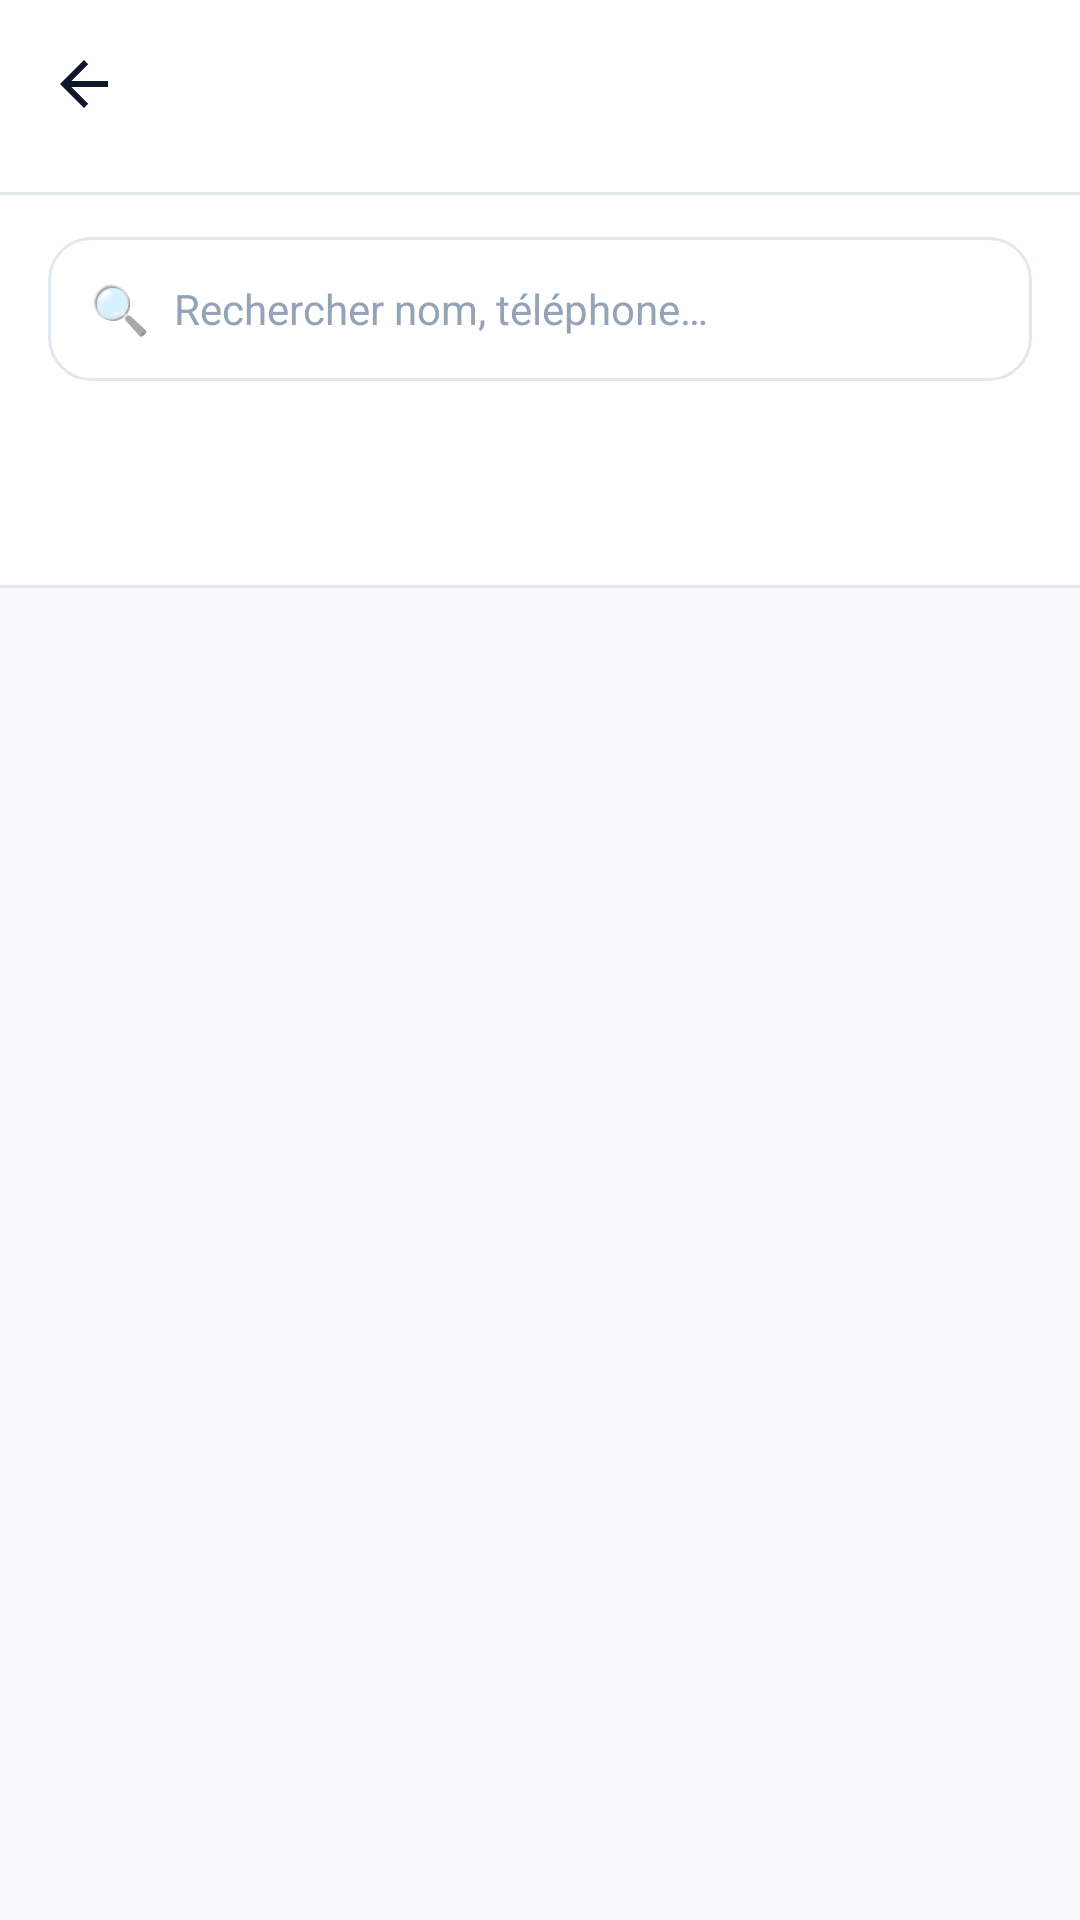

Write the Android layout XML for this screen, with the resource values it uses.
<!-- AndroidManifest.xml: application theme Theme.MaterialComponents.DayNight.NoActionBar -->
<!-- res/layout/activity_contacts.xml -->
<?xml version="1.0" encoding="utf-8"?>
<LinearLayout xmlns:android="http://schemas.android.com/apk/res/android"
    xmlns:app="http://schemas.android.com/apk/res-auto"
    android:layout_width="match_parent"
    android:layout_height="match_parent"
    android:orientation="vertical"
    android:background="@color/background">

    
    <com.google.android.material.appbar.MaterialToolbar
        android:id="@+id/toolbar"
        android:layout_width="match_parent"
        android:layout_height="64dp"
        android:background="@color/surface"
        android:elevation="0dp"
        app:navigationIcon="?attr/homeAsUpIndicator"
        app:navigationIconTint="@color/text_primary"
        app:titleTextColor="@color/text_primary"
        app:titleTextAppearance="@style/ToolbarTitle" />

    
    <View
        android:layout_width="match_parent"
        android:layout_height="1dp"
        android:background="@color/border" />

    
    <LinearLayout
        android:layout_width="match_parent"
        android:layout_height="wrap_content"
        android:orientation="vertical"
        android:background="@color/surface"
        android:paddingHorizontal="16dp"
        android:paddingTop="14dp"
        android:paddingBottom="14dp">

        
        <LinearLayout
            android:layout_width="match_parent"
            android:layout_height="48dp"
            android:orientation="horizontal"
            android:gravity="center_vertical"
            android:background="@drawable/bg_search"
            android:paddingHorizontal="14dp">

            <TextView
                android:layout_width="wrap_content"
                android:layout_height="wrap_content"
                android:text="🔍"
                android:textSize="16sp"
                android:paddingEnd="8dp" />

            <EditText
                android:id="@+id/etSearch"
                android:layout_width="match_parent"
                android:layout_height="match_parent"
                android:background="@android:color/transparent"
                android:hint="Rechercher nom, téléphone…"
                android:textSize="14sp"
                android:textColor="@color/text_primary"
                android:textColorHint="@color/text_hint"
                android:singleLine="true"
                android:imeOptions="actionSearch" />
        </LinearLayout>

        
        <androidx.cardview.widget.CardView
            android:layout_width="match_parent"
            android:layout_height="44dp"
            android:layout_marginTop="10dp"
            app:cardCornerRadius="12dp"
            app:cardElevation="0dp"
            app:strokeColor="@color/border"
            app:strokeWidth="1dp">

            <Spinner
                android:id="@+id/spinnerGroup"
                android:layout_width="match_parent"
                android:layout_height="match_parent"
                android:paddingHorizontal="14dp"
                android:background="@color/surface" />
        </androidx.cardview.widget.CardView>

    </LinearLayout>

    
    <View
        android:layout_width="match_parent"
        android:layout_height="1dp"
        android:background="@color/border" />

    
    <ProgressBar
        android:id="@+id/progressBar"
        android:layout_width="wrap_content"
        android:layout_height="wrap_content"
        android:layout_gravity="center"
        android:layout_marginTop="40dp"
        android:visibility="gone" />

    
    <LinearLayout
        android:id="@+id/tvEmpty"
        android:layout_width="match_parent"
        android:layout_height="wrap_content"
        android:orientation="vertical"
        android:gravity="center"
        android:paddingTop="60dp"
        android:visibility="gone">

        <TextView
            android:layout_width="wrap_content"
            android:layout_height="wrap_content"
            android:text="◎"
            android:textSize="48sp"
            android:textColor="@color/text_hint" />

        <TextView
            android:layout_width="wrap_content"
            android:layout_height="wrap_content"
            android:text="Aucun contact trouvé"
            android:textSize="16sp"
            android:textStyle="bold"
            android:textColor="@color/text_secondary"
            android:layout_marginTop="12dp" />

        <TextView
            android:layout_width="wrap_content"
            android:layout_height="wrap_content"
            android:text="Modifiez votre recherche"
            android:textSize="13sp"
            android:textColor="@color/text_hint"
            android:layout_marginTop="4dp" />
    </LinearLayout>

    
    <androidx.recyclerview.widget.RecyclerView
        android:id="@+id/recyclerContacts"
        android:layout_width="match_parent"
        android:layout_height="match_parent"
        android:paddingVertical="8dp"
        android:clipToPadding="false" />

</LinearLayout>
<!-- resources referenced by this layout -->
<resources>
  <color name="background">#F8FAFC</color>
  <color name="border">#E2E8F0</color>
  <color name="surface">#FFFFFF</color>
  <color name="text_hint">#94A3B8</color>
  <color name="text_primary">#0F172A</color>
  <color name="text_secondary">#475569</color>
  <!-- drawable bg_search (drawable) -->
  <?xml version="1.0" encoding="utf-8"?>
  <shape xmlns:android="http://schemas.android.com/apk/res/android"
      android:shape="rectangle">
      <solid android:color="@color/surface" />
      <corners android:radius="14dp" />
      <stroke android:color="@color/border" android:width="1dp" />
  </shape>
  <style name="ToolbarTitle" parent="TextAppearance.Material3.TitleLarge">
          <item name="android:textSize">18sp</item>
          <item name="android:fontFamily">sans-serif-medium</item>
          <item name="android:textColor">@color/text_primary</item>
      </style>
</resources>
